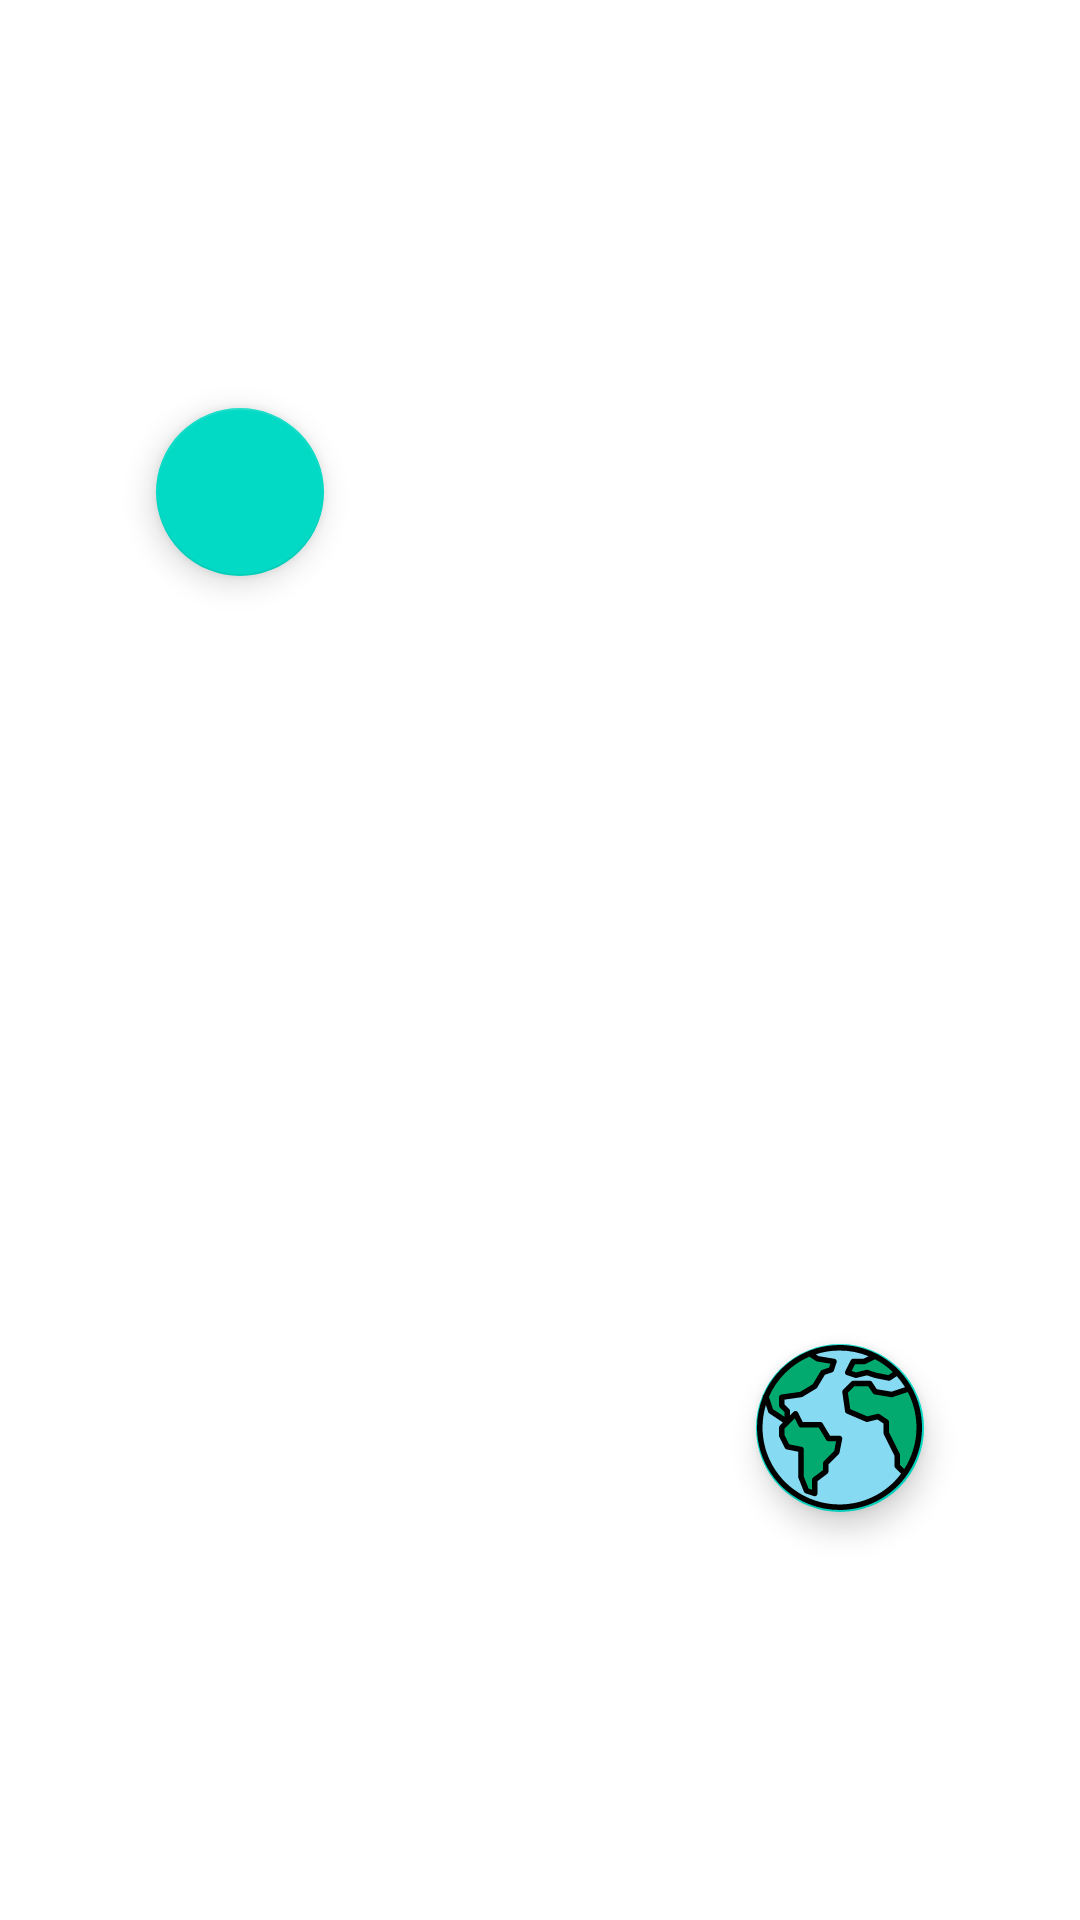

Write the Android layout XML for this screen, with the resource values it uses.
<!-- AndroidManifest.xml: application theme Theme.NasaApp -->
<!-- res/layout/fragment_planets_end.xml -->
<?xml version="1.0" encoding="utf-8"?>
<androidx.constraintlayout.motion.widget.MotionLayout xmlns:android="http://schemas.android.com/apk/res/android"
    xmlns:app="http://schemas.android.com/apk/res-auto"
    xmlns:tools="http://schemas.android.com/tools"
    android:layout_width="match_parent"
    android:layout_height="match_parent"
    app:layoutDescription="@xml/motion_scene_planets">

    

    <androidx.constraintlayout.widget.Guideline
        android:id="@+id/guidelineLeft"
        android:layout_width="0dp"
        android:layout_height="0dp"
        android:orientation="vertical"
        app:layout_constraintGuide_percent="0.3" />

    <androidx.constraintlayout.widget.Guideline
        android:id="@+id/guidelineRight"
        android:layout_width="0dp"
        android:layout_height="0dp"
        android:orientation="vertical"
        app:layout_constraintGuide_percent="0.7" />

    <androidx.constraintlayout.widget.Guideline
        android:id="@+id/guidelineTop"
        android:layout_width="0dp"
        android:layout_height="0dp"
        android:orientation="horizontal"
        app:layout_constraintGuide_percent="0.3" />

    <androidx.constraintlayout.widget.Guideline
        android:id="@+id/guidelineBottom"
        android:layout_width="0dp"
        android:layout_height="0dp"
        android:orientation="horizontal"
        app:layout_constraintGuide_percent="0.7" />

    

    <com.google.android.material.floatingactionbutton.FloatingActionButton
        android:id="@+id/buttonMarsCenter"
        android:layout_width="wrap_content"
        android:layout_height="wrap_content"
        android:src="@drawable/bg_mars"
        app:layout_constraintEnd_toEndOf="parent"
        app:layout_constraintStart_toStartOf="parent"
        app:layout_constraintTop_toTopOf="parent"
        app:maxImageSize="71dp"
        app:tint="@null" />

    <com.google.android.material.floatingactionbutton.FloatingActionButton
        android:id="@+id/button11"
        android:layout_width="wrap_content"
        android:layout_height="wrap_content"
        app:layout_constraintCircle="@id/buttonMarsCenter"
        app:layout_constraintCircleAngle="270"
        app:layout_constraintCircleRadius="100dp"
        app:maxImageSize="71dp"
        app:tint="@null"
        tools:layout_editor_absoluteX="78dp"
        tools:layout_editor_absoluteY="338dp" />

    <com.google.android.material.floatingactionbutton.FloatingActionButton
        android:id="@+id/button111"
        android:layout_width="wrap_content"
        android:layout_height="wrap_content"
        app:layout_constraintCircle="@id/buttonMarsCenter"
        app:layout_constraintCircleAngle="90"
        app:layout_constraintCircleRadius="100dp"
        app:maxImageSize="71dp"
        app:tint="@null"
        tools:layout_editor_absoluteX="178dp"
        tools:layout_editor_absoluteY="238dp" />

    <com.google.android.material.floatingactionbutton.FloatingActionButton
        android:id="@+id/button1111"
        android:layout_width="wrap_content"
        android:layout_height="wrap_content"
        app:layout_constraintCircle="@id/buttonMarsCenter"
        app:layout_constraintCircleAngle="180"
        app:layout_constraintCircleRadius="100dp"
        app:maxImageSize="71dp"
        app:tint="@null"
        tools:layout_editor_absoluteX="128dp"
        tools:layout_editor_absoluteY="251dp" />

    

    <com.google.android.material.floatingactionbutton.FloatingActionButton
        android:id="@+id/buttonEarthCenter"
        android:layout_width="wrap_content"
        android:layout_height="wrap_content"
        android:src="@drawable/bg_earth"
        app:layout_constraintBottom_toBottomOf="parent"
        app:layout_constraintEnd_toEndOf="parent"
        app:layout_constraintStart_toStartOf="parent"
        app:maxImageSize="55dp"
        app:tint="@null" />

    <com.google.android.material.floatingactionbutton.FloatingActionButton
        android:id="@+id/button22"
        android:layout_width="wrap_content"
        android:layout_height="wrap_content"
        app:layout_constraintCircle="@id/buttonEarthCenter"
        app:layout_constraintCircleAngle="360"
        app:layout_constraintCircleRadius="100dp"
        app:maxImageSize="55dp"
        app:tint="@null"
        tools:layout_editor_absoluteX="178dp"
        tools:layout_editor_absoluteY="575dp" />

    <com.google.android.material.floatingactionbutton.FloatingActionButton
        android:id="@+id/button222"
        android:layout_width="wrap_content"
        android:layout_height="wrap_content"
        app:layout_constraintCircle="@id/buttonEarthCenter"
        app:layout_constraintCircleAngle="90"
        app:layout_constraintCircleRadius="100dp"
        app:maxImageSize="55dp"
        app:tint="@null"
        tools:layout_editor_absoluteX="278dp"
        tools:layout_editor_absoluteY="675dp" />

    <com.google.android.material.floatingactionbutton.FloatingActionButton
        android:id="@+id/button2222"
        android:layout_width="wrap_content"
        android:layout_height="wrap_content"
        app:layout_constraintCircle="@id/buttonEarthCenter"
        app:layout_constraintCircleAngle="270"
        app:layout_constraintCircleRadius="100dp"
        app:maxImageSize="55dp"
        app:tint="@null" />

</androidx.constraintlayout.motion.widget.MotionLayout>
<!-- resources referenced by this layout -->
<resources>
  <!-- drawable bg_earth: vector/xml drawable (drawable, 6196 chars, omitted) -->
  <style name="Theme.NasaApp" parent="Theme.MaterialComponents.DayNight.NoActionBar">
          
          <item name="colorPrimary">@color/purple_500</item>
          <item name="colorPrimaryVariant">@color/purple_700</item>
          <item name="colorOnPrimary">@color/white</item>
          
          <item name="colorSecondary">@color/teal_200</item>
          <item name="backgroundColor">@color/background_lesson2</item>
          <item name="colorSecondaryVariant">@color/teal_700</item>
          <item name="colorOnSecondary">@color/black</item>
          
          <item name="android:statusBarColor" tools:targetApi="l">?attr/colorPrimaryVariant</item>
          
  
          <item name="materialCardViewStyle">@style/MyCardViewStyle</item>
          <item name="textColorConnected">@color/color_connected</item>
      </style>
  <color name="purple_500">#FF6200EE</color>
  <color name="purple_700">#FF3700B3</color>
  <color name="white">#FFFFFFFF</color>
  <color name="teal_200">#FF03DAC5</color>
  <color name="teal_700">#FF018786</color>
  <color name="black">#FF000000</color>
  <style name="MyCardViewStyle" parent="Widget.MaterialComponents.CardView">
          <item name="cardBackgroundColor">@color/purple_700</item>
          <item name="cardCornerRadius">10dp</item>
          <item name="android:textAppearance">@style/CustomStyle</item>
      </style>
  <style name="CustomStyle">
          <item name="android:textColor">@color/lesson2_Green</item>
      </style>
</resources>
